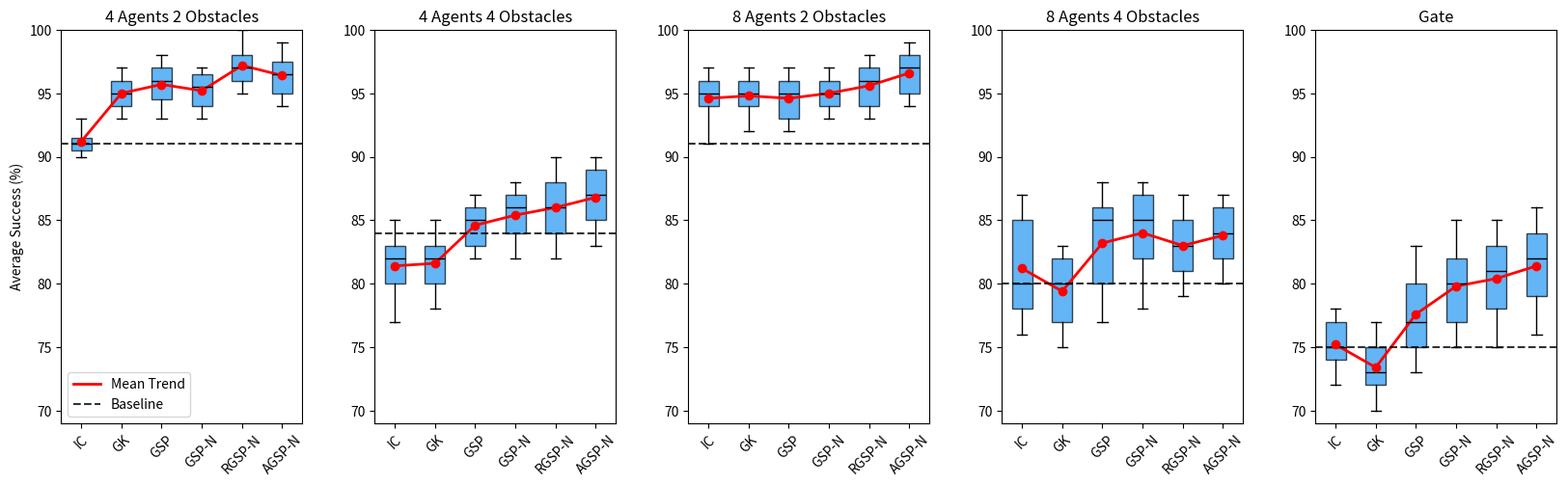
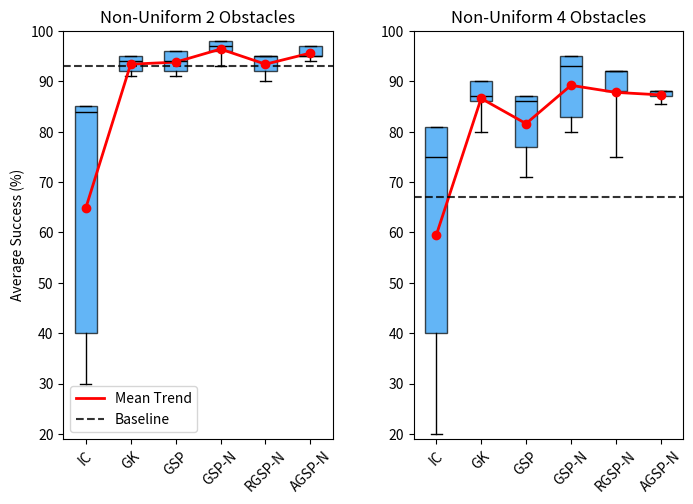

Here is the Python script that generated these plots, in order:
import numpy as np
import matplotlib.pyplot as plt

# [Previous data dictionaries remain the same]
data_4_2 = {  # 4 Agents 2 Obstacles
    'IC': [90, 90.5, 91, 91.5, 93],
    'GK': [93, 94, 95, 96, 97],
    'GSP': [93, 94.5, 96, 97, 98],
    'GSP-N': [93, 94, 95.5, 96.5, 97],
    'AGSP-N': [94, 95, 96.5, 97.5, 99],
    'RGSP-N': [95, 96, 97, 98, 100]
}

data_4_4 = {  # 4 Agents 4 Obstacles
    'IC': [77, 80, 82, 83, 85],
    'GK': [78, 80, 82, 83, 85],
    'GSP': [82, 83, 85, 86, 87],
    'GSP-N': [82, 84, 86, 87, 88],
    'AGSP-N': [83, 85, 87, 89, 90],
    'RGSP-N': [82, 84, 86, 88, 90]
}

data_8_2 = {  # 8 Agents 2 Obstacles
    'IC': [91, 94, 95, 96, 97],
    'GK': [92, 94, 95, 96, 97],
    'GSP': [92, 93, 95, 96, 97],
    'GSP-N': [93, 94, 95, 96, 97],
    'AGSP-N': [94, 95, 97, 98, 99],
    'RGSP-N': [93, 94, 96, 97, 98]
}

data_8_4 = {  # 8 Agents 4 Obstacles
    'IC': [76, 78, 80, 85, 87],
    'GK': [75, 77, 80, 82, 83],
    'GSP': [77, 80, 85, 86, 88],
    'GSP-N': [78, 82, 85, 87, 88],
    'AGSP-N': [80, 82, 84, 86, 87],
    'RGSP-N': [79, 81, 83, 85, 87]
}

data_gate = {  # Gate Scenario
    'IC': [72, 74, 75, 77, 78],
    'GK': [70, 72, 73, 75, 77],
    'GSP': [73, 75, 77, 80, 83],
    'GSP-N': [75, 77, 80, 82, 85],
    'AGSP-N': [76, 79, 82, 84, 86],
    'RGSP-N': [75, 78, 81, 83, 85]
}

data_non_uniform_2 = {  # 2 Observations Scenario
    'IC': [30, 40, 84, 85, 85],
    'GK': [91, 92, 94, 95, 95],
    'GSP': [91, 92, 94, 96, 96],
    'GSP-N': [93, 96, 97, 98, 98],
    'RGSP-N': [90, 92, 95, 95, 95],
    'AGSP-N': [94, 95, 95, 97, 97]
}

data_non_uniform_4 = {  # 4 Observations Scenario
    'IC': [20, 40, 75, 81, 81],
    'GK': [80, 86, 87, 90, 90],
    'GSP': [71, 77, 86, 87, 87],
    'GSP-N': [80, 83, 93, 95, 95],
    'RGSP-N': [75, 88, 92, 92, 92],
    'AGSP-N': [85.5, 87, 88, 88, 88]
}

# Baseline values from the data table
baselines = {
    '4 Agents 2 Obstacles': 91,
    '4 Agents 4 Obstacles': 84,
    '8 Agents 2 Obstacles': 91,
    '8 Agents 4 Obstacles': 80,
    'Gate': 75,
    'Non-Uniform 2 Obstacles': 93,
    'Non-Uniform 4 Obstacles': 67
}

def create_box_plot_data(data_dict):
    boxes = []
    means = []
    algorithm_order = ['IC', 'GK', 'GSP', 'GSP-N', 'RGSP-N', 'AGSP-N']
    for key in algorithm_order:
        box_data = data_dict[key]
        boxes.append({
            'med': box_data[2],
            'q1': box_data[1],
            'q3': box_data[3],
            'whislo': box_data[0],
            'whishi': box_data[4]
        })
        means.append(np.mean(box_data))
    return boxes, means

def plot_boxes(scenarios, file, lower_bounds):
    for i, (data, title, pos) in enumerate(scenarios):
        # Create subplot with specific position and spacing
        ax = plt.subplot(1, len(scenarios), pos)
        
        # Create box plot
        boxes, means = create_box_plot_data(data)
        bp = ax.bxp(boxes, showfliers=False, patch_artist=True)
        
        # Add trend line
        x_positions = np.arange(1, len(means) + 1)
        ax.plot(x_positions, means, 'r-', linewidth=2, label='Mean Trend' if i == 0 else "")
        ax.scatter(x_positions, means, color='red', zorder=3)
        
        # Add baseline
        baseline = baselines[title]
        ax.axhline(y=baseline, color='black', linestyle='--', alpha=0.8, 
                label='Baseline' if i == 0 else "")
        
        # Customize box plots
        for box in bp['boxes']:
            box.set_facecolor('#2196f3')
            box.set_alpha(0.7)
        for element in ['whiskers', 'caps', 'medians']:
            plt.setp(bp[element], color='black')
        
        # Customize subplot
        ax.set_title(title)
        ax.set_ylim(lower_bounds, 100)
        ax.set_xticklabels(['IC', 'GK', 'GSP', 'GSP-N', 'RGSP-N', 'AGSP-N'], rotation=45)
        # ax.grid(True, linestyle='--', alpha=0.7)
        
        # Only add y-label and legend to first subplot
        if i == 0:
            ax.set_ylabel('Average Success (%)')
            ax.legend()

    # Adjust the layout with specific margins
    plt.subplots_adjust(bottom=0.2, wspace=0.3)

    # Show plot
    # plt.show()

    # Optional: Save the plot
    plt.savefig(file, dpi=300, bbox_inches='tight')


scenarios = [
    (data_4_2, '4 Agents 2 Obstacles', 1),
    (data_4_4, '4 Agents 4 Obstacles', 2),
    (data_8_2, '8 Agents 2 Obstacles', 3),
    (data_8_4, '8 Agents 4 Obstacles', 4),
    (data_gate, 'Gate', 5),
    
]
non_uniform_scenarios = [
    (data_non_uniform_2, 'Non-Uniform 2 Obstacles', 1),
    (data_non_uniform_4, 'Non-Uniform 4 Obstacles', 2)
]
plt.figure(figsize=(20, 6))
plot_boxes(scenarios, 'box_plots_with_trendline.png', 69)
plt.clf()
plt.figure(figsize=(8, 6))
plot_boxes(non_uniform_scenarios, 'non-uniform_box_plots_with_trendline.png', 19)
